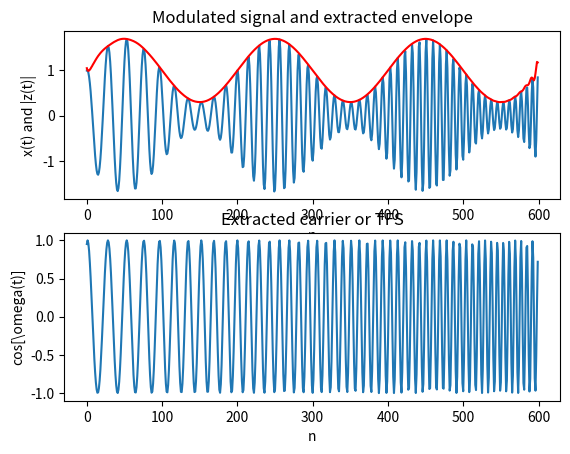

Recreate this plot in Python.
import numpy as np
from scipy.signal import hilbert, chirp
import matplotlib.pyplot as plt

fs = 600.0 #sampling frequency
duration = 1.0 #duration of the signal
t = np.arange(int(fs*duration)) / fs #time base

a_t =  1.0 + 0.7 * np.sin(2.0*np.pi*3.0*t)#information signal
c_t = chirp(t, 20.0, t[-1], 80) #chirp carrier
x = a_t * c_t #modulated signal

plt.subplot(2,1,1)
plt.plot(x) #plot the modulated signal

z= hilbert(x) #form the analytical signal
inst_amplitude = np.abs(z) #envelope extraction
inst_phase = np.unwrap(np.angle(z))#inst phase
inst_freq = np.diff(inst_phase)/(2*np.pi)*fs #inst frequency

#Regenerate the carrier from the instantaneous phase
regenerated_carrier = np.cos(inst_phase)

plt.plot(inst_amplitude,'r'); #overlay the extracted envelope
plt.title('Modulated signal and extracted envelope')
plt.xlabel('n')
plt.ylabel('x(t) and |z(t)|')
plt.subplot(2,1,2)
plt.plot(regenerated_carrier)
plt.title('Extracted carrier or TFS')
plt.xlabel('n')
plt.ylabel(r'cos[\omega(t)]')
plt.show()